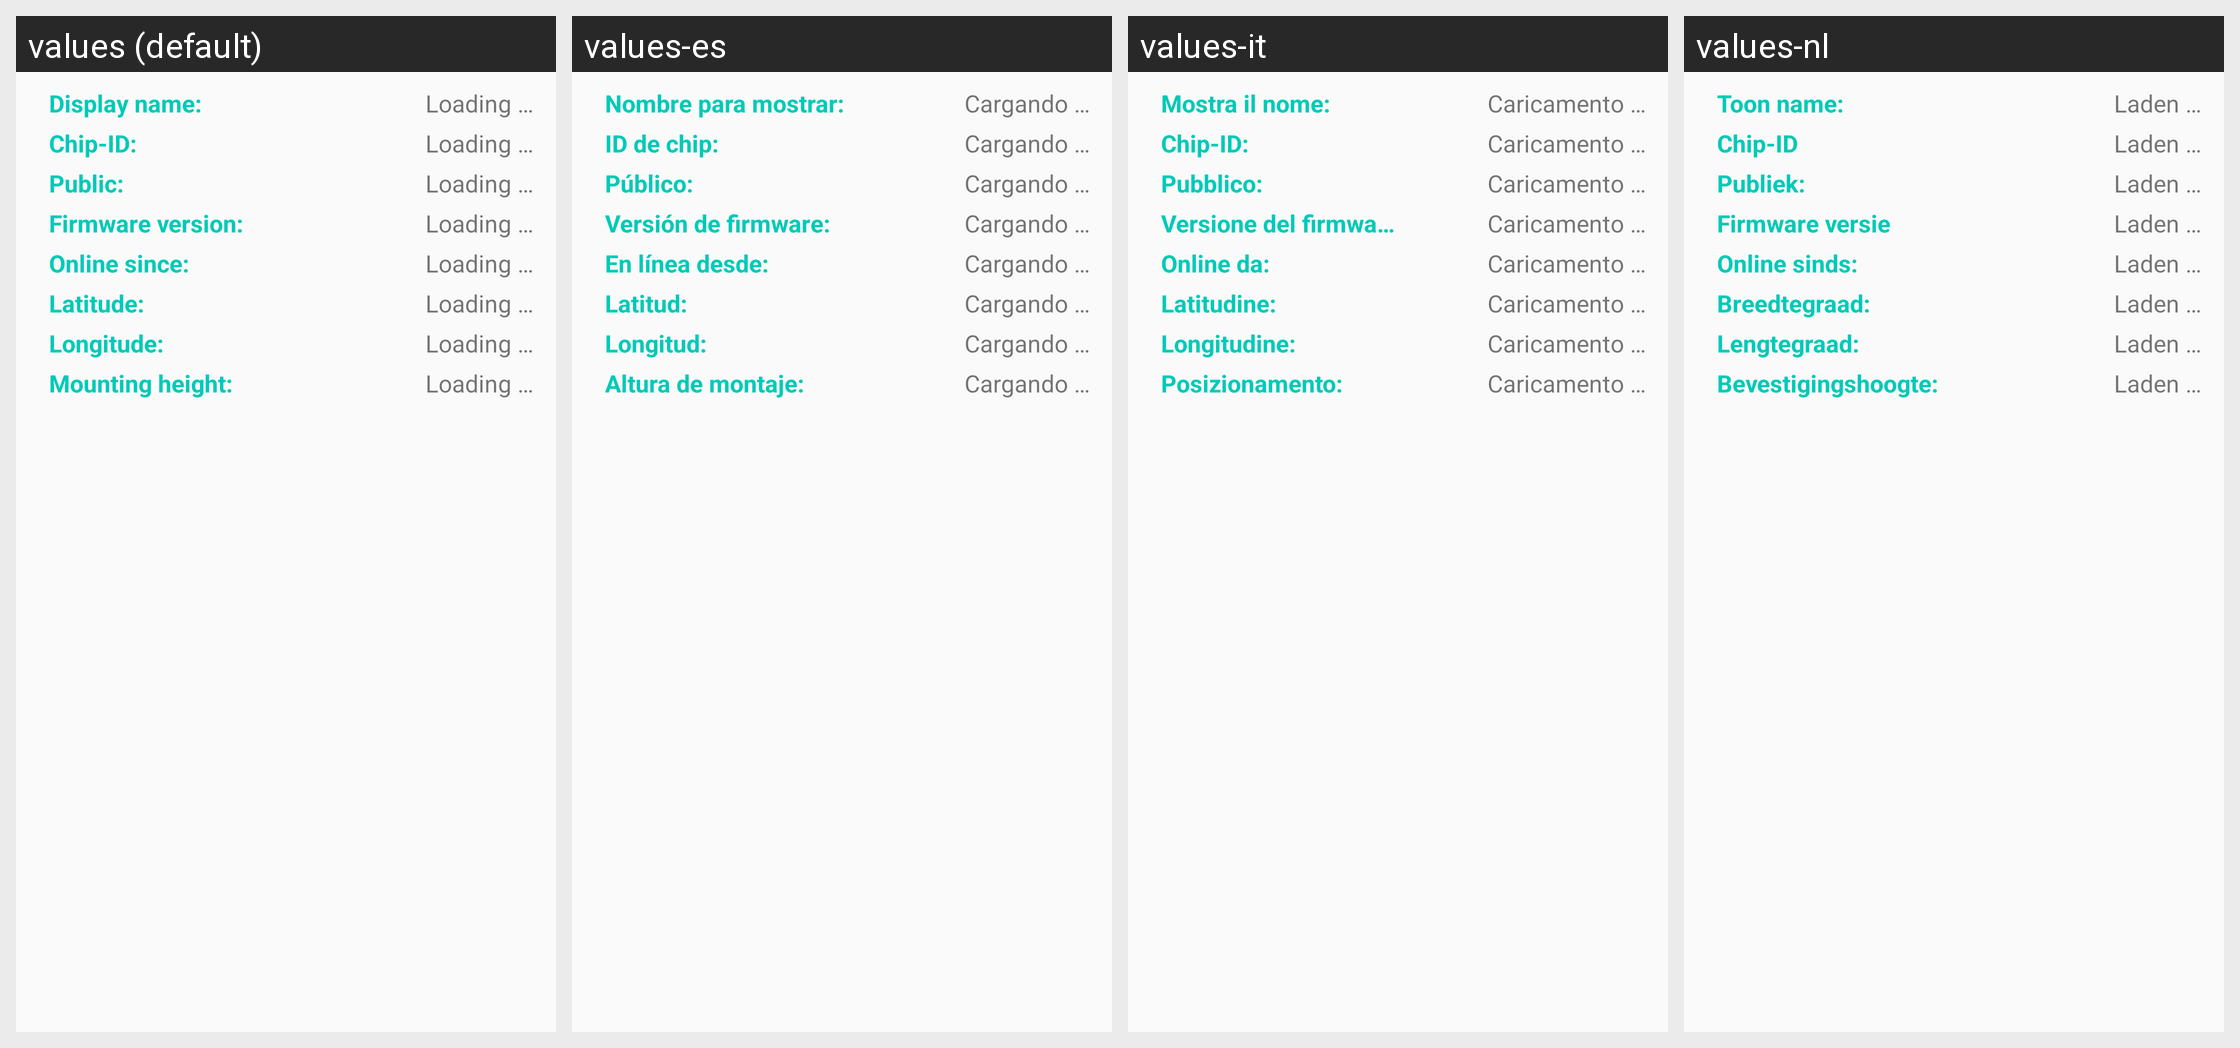

Strings drawn on this Android screen and how each of the app's shown locales translates them:
Android screen res/layout/dialog_sensor_properties.xml rendered under 4 locales, left to right: values (default), values-es, values-it, values-nl. Device: Nexus 5 (rendered at 1080×1920; each locale shown at half size, 540×960, under a caption strip naming it); theme AppTheme.
Other locales in the repository, not shown: values-bg, values-de, values-de-rDE, values-en-rUS, values-fr, values-fr-rFR, values-hu, values-nl-rNL, values-pl, values-ro, values-ru.
Strings drawn on this screen, with the default value and each locale's value (text and hints the layout hard-codes, and strings that could not be matched under every locale, appear in the picture but are not listed):

name_
  values: Display name:
  values-es: Nombre para mostrar:
  values-it: Mostra il nome:
  values-nl: Toon name:

chip_id
  values: Chip-ID:
  values-es: ID de chip:
  values-it: Chip-ID:
  values-nl: Chip-ID

public_short_
  values: Public:
  values-es: Público:
  values-it: Pubblico:
  values-nl: Publiek:

firmware_version_
  values: Firmware version:
  values-es: Versión de firmware:
  values-it: Versione del firmware:
  values-nl: Firmware versie

online_since_
  values: Online since:
  values-es: En línea desde:
  values-it: Online da:
  values-nl: Online sinds:

latitude_
  values: Latitude:
  values-es: Latitud:
  values-it: Latitudine:
  values-nl: Breedtegraad:

longitude_
  values: Longitude:
  values-es: Longitud:
  values-it: Longitudine:
  values-nl: Lengtegraad:

height_short_
  values: Mounting height:
  values-es: Altura de montaje:
  values-it: Posizionamento:
  values-nl: Bevestigingshoogte:

loading
  values: Loading …
  values-es: Cargando …
  values-it: Caricamento …
  values-nl: Laden …
